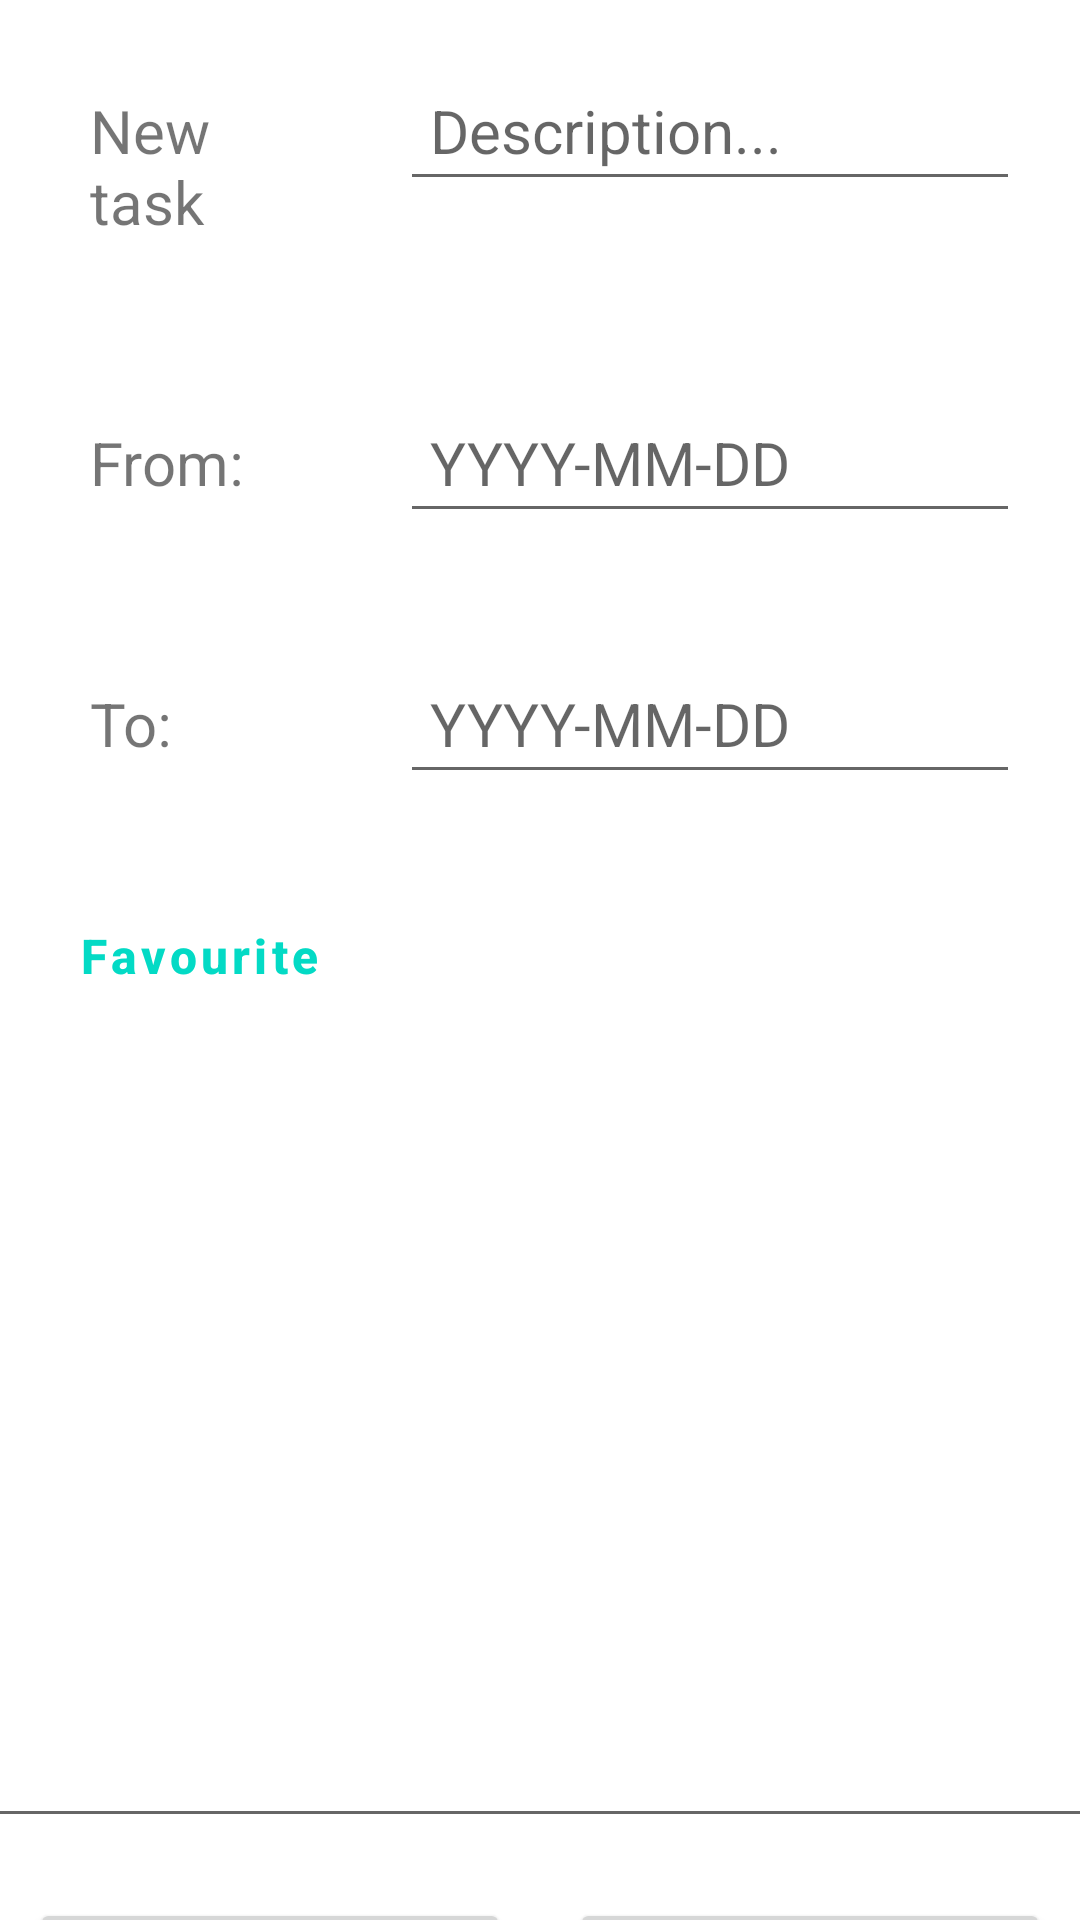

Reconstruct the res/layout file that produces this screen, plus the resources it refers to.
<!-- AndroidManifest.xml: application theme Theme.Notes -->
<!-- res/layout/activity_addnote.xml -->
<?xml version="1.0" encoding="utf-8"?>
<LinearLayout xmlns:android="http://schemas.android.com/apk/res/android"
    android:layout_width="match_parent"
    android:layout_height="match_parent"
    android:orientation="vertical">


    <LinearLayout
        android:layout_width="match_parent"
        android:layout_height="wrap_content"
        android:layout_margin="10dp"
        android:orientation="horizontal">

        <RelativeLayout
            android:layout_width="0dp"
            android:layout_height="wrap_content"
            android:layout_weight="2">
            <TextView
                android:layout_width="match_parent"
                android:layout_height="wrap_content"
                android:layout_margin="10dp"
                android:padding="10dp"
                android:text="New task"
                android:textSize="20sp" />

        </RelativeLayout>

        <RelativeLayout
            android:layout_width="0dp"
            android:layout_height="wrap_content"
            android:layout_weight="4">
            <com.google.android.material.textfield.TextInputEditText
                android:layout_width="match_parent"
                android:layout_height="wrap_content"
                android:layout_margin="10dp"
                android:padding="10dp"
                android:id="@+id/note_name"
                android:hint="Description..."
                android:textSize="20sp" />

        </RelativeLayout>

    </LinearLayout>


    <LinearLayout
        android:layout_width="match_parent"
        android:layout_height="wrap_content"
        android:layout_margin="10dp"
        android:orientation="horizontal">

        <RelativeLayout
            android:layout_width="0dp"
            android:layout_height="wrap_content"
            android:layout_weight="2">
            <TextView
                android:layout_width="match_parent"
                android:layout_height="wrap_content"
                android:layout_margin="10dp"
                android:padding="10dp"
                android:text="From:"
                android:textSize="20sp" />

        </RelativeLayout>

        <RelativeLayout
            android:layout_width="0dp"
            android:layout_height="wrap_content"
            android:layout_weight="4">
            <com.google.android.material.textfield.TextInputEditText
                android:layout_width="match_parent"
                android:layout_height="wrap_content"
                android:layout_margin="10dp"
                android:padding="10dp"
                android:id="@+id/from"
                android:hint="YYYY-MM-DD"
                android:textSize="20sp" />

        </RelativeLayout>

    </LinearLayout>

    <LinearLayout
        android:layout_width="match_parent"
        android:layout_height="wrap_content"
        android:layout_margin="10dp"
        android:orientation="horizontal">

        <RelativeLayout
            android:layout_width="0dp"
            android:layout_height="wrap_content"
            android:layout_weight="2">
            <TextView
                android:layout_width="match_parent"
                android:layout_height="wrap_content"
                android:layout_margin="10dp"
                android:padding="10dp"
                android:text="To:"
                android:textSize="20sp" />

        </RelativeLayout>

        <RelativeLayout
            android:layout_width="0dp"
            android:layout_height="wrap_content"
            android:layout_weight="4">
            <com.google.android.material.textfield.TextInputEditText
                android:layout_width="match_parent"
                android:layout_height="wrap_content"
                android:layout_margin="10dp"
                android:padding="10dp"
                android:id="@+id/to"
                android:hint="YYYY-MM-DD"
                android:textSize="20sp" />

        </RelativeLayout>

    </LinearLayout>
    <Button
        android:id="@+id/favourite_button"
        android:layout_width="wrap_content"
        android:layout_height="wrap_content"
        android:layout_margin="10dp"
        android:layout_gravity="left"
        android:textSize="16sp"
        android:layout_marginStart="25dp"
        android:textStyle="bold"
        android:textAllCaps="false"
        style="@style/Widget.MaterialComponents.Button.OutlinedButton"
        android:text="Favourite"/>
    <com.google.android.material.textfield.TextInputEditText
        android:id="@+id/noteText"
        android:layout_width="370dp"
        android:layout_height="250dp"
        android:layout_marginTop="10dp"
        android:layout_marginBottom="10dp"
        android:layout_gravity="center"/>

    <LinearLayout
        android:layout_width="match_parent"
        android:layout_height="wrap_content"
        android:orientation="horizontal">
        <RelativeLayout
            android:layout_width="match_parent"
            android:layout_height="wrap_content"
            android:layout_weight="2">
            <Button
                android:id="@+id/cancelBtn"
                android:textAllCaps="false"
                android:layout_width="match_parent"
                android:layout_height="wrap_content"
                android:layout_margin="10dp"
                android:text="Cancel"
                android:textSize="16sp"
                android:textStyle="bold"/>
        </RelativeLayout>

        <RelativeLayout
            android:layout_width="match_parent"
            android:layout_height="wrap_content"
            android:layout_weight="2">
            <Button
                android:id="@+id/saveBtn"
                android:textAllCaps="false"
                android:layout_width="match_parent"
                android:layout_height="wrap_content"
                android:layout_margin="10dp"
                android:textSize="16sp"
                android:text="Save"
                android:textStyle="bold"/>

        </RelativeLayout>
    </LinearLayout>




</LinearLayout>
<!-- resources referenced by this layout -->
<resources>
  <style name="Theme.Notes" parent="Theme.MaterialComponents.DayNight.NoActionBar">
          
          <item name="colorPrimary">@color/teal_200</item>
          <item name="colorPrimaryVariant">@color/teal_200</item>
          <item name="colorOnPrimary">@color/white</item>
          
          <item name="colorSecondary">@color/teal_200</item>
          <item name="colorSecondaryVariant">@color/teal_700</item>
          <item name="colorOnSecondary">@color/black</item>
          
          <item name="android:statusBarColor" tools:targetApi="l">?attr/colorPrimaryVariant</item>
          
      </style>
  <!-- not gathered from this repository: default colours our renderer supplied (Android Studio template values) -->
  <color name="teal_200">#FF03DAC5</color>
  <color name="teal_700">#FF018786</color>
  <color name="black">#FF000000</color>
  <color name="white">#FFFFFFFF</color>
</resources>
